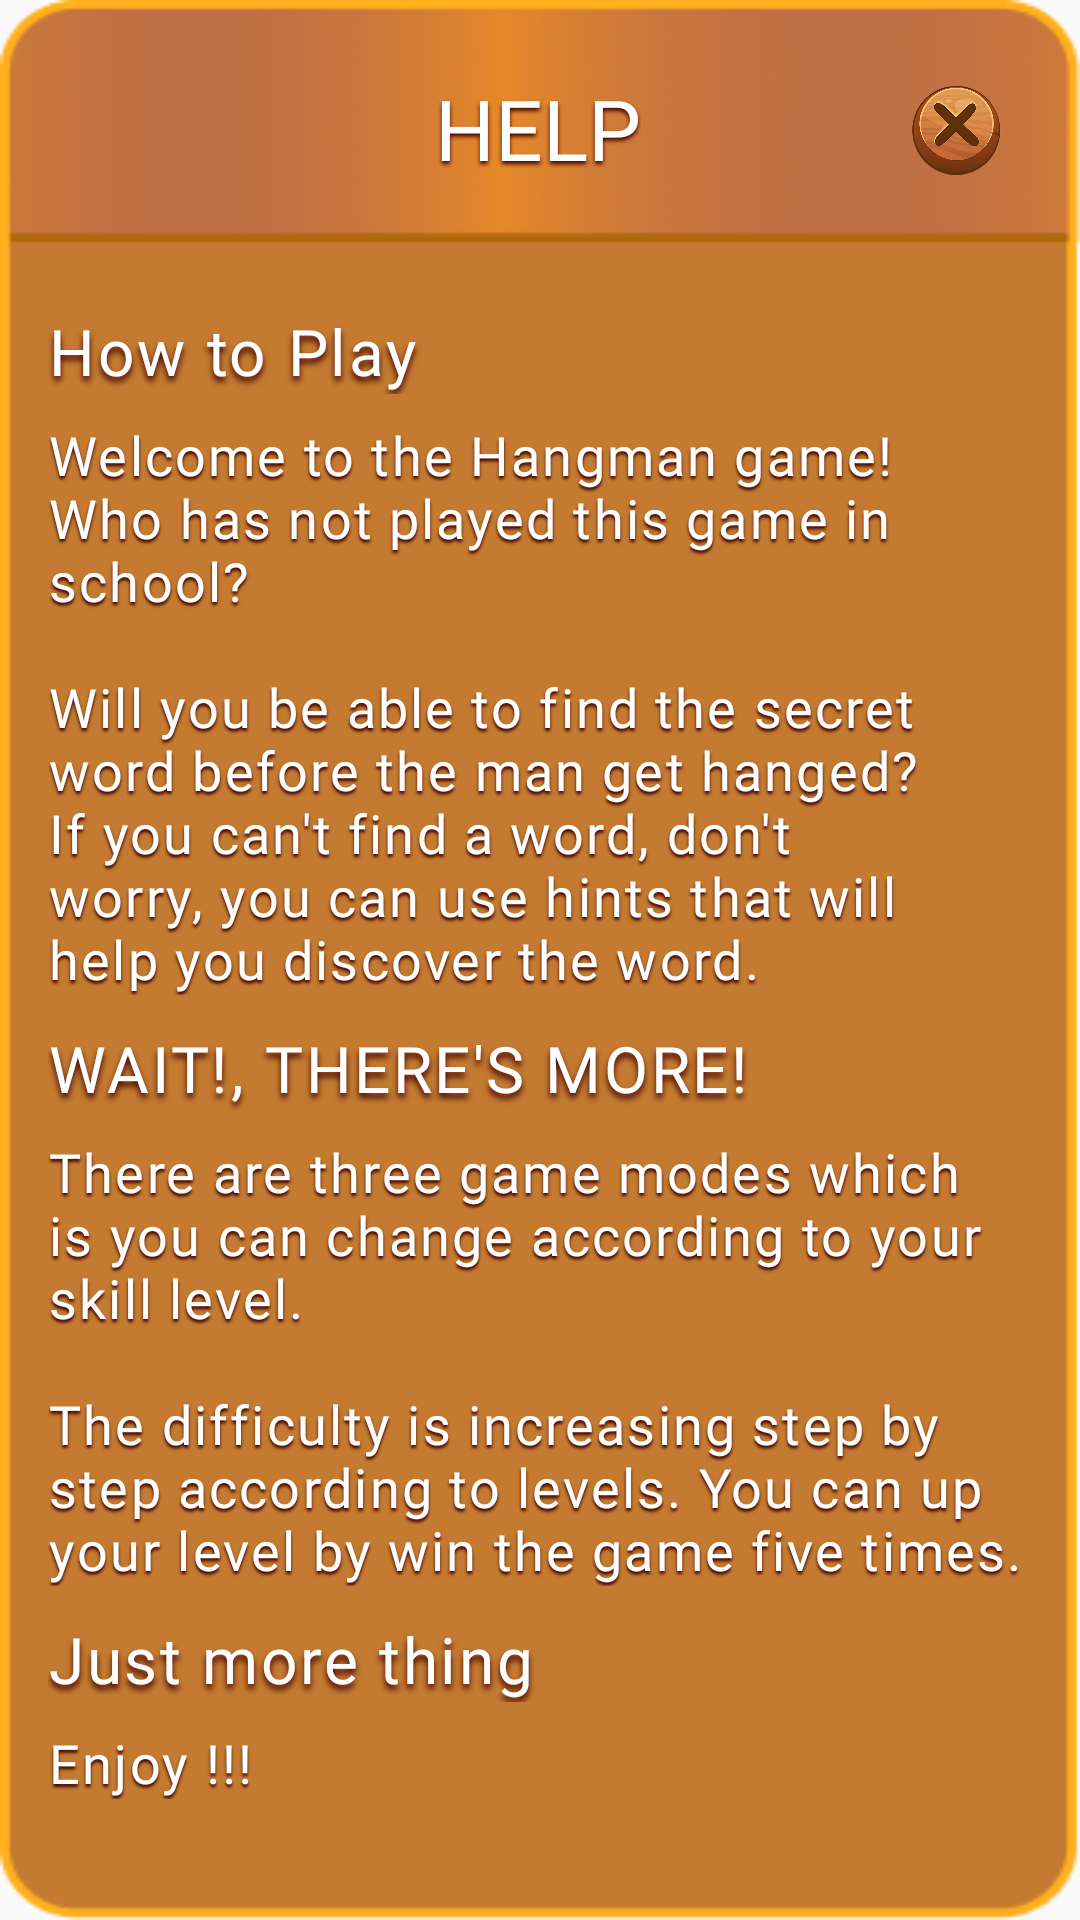

Layout XML and referenced resources for this Android screen:
<!-- AndroidManifest.xml: application theme Theme.Hangman -->
<!-- res/layout/help_popup_activity.xml -->
<?xml version="1.0" encoding="utf-8"?>
<androidx.constraintlayout.widget.ConstraintLayout xmlns:android="http://schemas.android.com/apk/res/android"
    xmlns:app="http://schemas.android.com/apk/res-auto"
    xmlns:tools="http://schemas.android.com/tools"
    android:layout_width="370dp"
    android:layout_height="700dp"
    android:background="@drawable/help"
    android:orientation="vertical"
    android:padding="16dp">

    <TextView
        android:id="@+id/textView2"
        android:layout_width="wrap_content"
        android:layout_height="wrap_content"
        android:layout_marginTop="8dp"
        android:fontFamily="@font/rubik"
        android:shadowColor="@color/text_shadow_01"
        android:shadowDx="0"
        android:shadowDy="3"
        android:shadowRadius="2.96"
        android:text="@string/help_txt"
        android:textColor="@color/white"
        android:textSize="28.08sp"
        app:layout_constraintEnd_toStartOf="@+id/close_btn"
        app:layout_constraintHorizontal_bias="0.597"
        app:layout_constraintStart_toStartOf="parent"
        app:layout_constraintTop_toTopOf="parent" />

    <ImageView
        android:id="@+id/close_btn"
        android:layout_width="35dp"
        android:layout_height="35dp"
        android:layout_marginTop="10dp"
        android:layout_marginEnd="8dp"
        android:scaleType="centerCrop"
        app:layout_constraintEnd_toEndOf="parent"
        app:layout_constraintTop_toTopOf="parent"
        app:srcCompat="@drawable/popup_close_btn" />

    <LinearLayout
        android:layout_width="0dp"
        android:layout_height="wrap_content"
        android:layout_marginTop="30dp"
        android:orientation="vertical"
        app:layout_constraintBottom_toBottomOf="parent"
        app:layout_constraintEnd_toEndOf="parent"
        app:layout_constraintHorizontal_bias="0.0"
        app:layout_constraintStart_toStartOf="parent"
        app:layout_constraintTop_toBottomOf="@+id/textView2"
        app:layout_constraintVertical_bias="0.055">

        <TextView
            android:layout_width="match_parent"
            android:layout_height="wrap_content"
            android:layout_marginTop="10dp"
            android:layout_marginBottom="8dp"
            android:fontFamily="@font/fredoka"
            android:letterSpacing="0.04"
            android:shadowColor="@color/text_shadow_01"
            android:shadowDx="0"
            android:shadowDy="5"
            android:shadowRadius="5"
            android:text="@string/how_to_play_txt"
            android:textColor="@color/white"
            android:textSize="21.31sp" />

        <TextView
            android:layout_width="match_parent"
            android:layout_height="wrap_content"
            android:fontFamily="@font/rubik"
            android:letterSpacing="0.04"
            android:shadowColor="@color/text_shadow_01"
            android:shadowDx="0"
            android:shadowDy="3"
            android:shadowRadius="2"
            android:text="@string/how_to_play_para"
            android:textColor="@color/white"
            android:textSize="18sp" />

        <TextView
            android:layout_width="wrap_content"
            android:layout_height="wrap_content"
            android:layout_marginTop="10dp"
            android:layout_marginBottom="8dp"
            android:fontFamily="@font/fredoka"
            android:letterSpacing="0.04"
            android:shadowColor="@color/text_shadow_01"
            android:shadowDx="0"
            android:shadowDy="5"
            android:shadowRadius="5"
            android:text="@string/wait_txt"
            android:textColor="@color/white"
            android:textSize="21.31sp" />

        <TextView
            android:layout_width="match_parent"
            android:layout_height="wrap_content"
            android:fontFamily="@font/rubik"
            android:letterSpacing="0.04"
            android:shadowColor="@color/text_shadow_01"
            android:shadowDx="0"
            android:shadowDy="3"
            android:shadowRadius="2"
            android:text="@string/wait_para"
            android:textColor="@color/white"
            android:textSize="18sp" />

        <TextView
            android:layout_width="match_parent"
            android:layout_height="wrap_content"
            android:layout_marginTop="10dp"
            android:layout_marginBottom="8dp"
            android:fontFamily="@font/fredoka"
            android:letterSpacing="0.04"
            android:shadowColor="@color/text_shadow_01"
            android:shadowDx="0"
            android:shadowDy="5"
            android:shadowRadius="5"
            android:text="@string/just_txt"
            android:textColor="@color/white"
            android:textSize="21.31sp" />

        <TextView
            android:layout_width="match_parent"
            android:layout_height="wrap_content"
            android:fontFamily="@font/rubik"
            android:letterSpacing="0.04"
            android:shadowColor="@color/text_shadow_01"
            android:shadowDx="0"
            android:shadowDy="3"
            android:shadowRadius="2"
            android:text="@string/enjoy_para"
            android:textColor="@color/white"
            android:textSize="18sp" />
    </LinearLayout>


</androidx.constraintlayout.widget.ConstraintLayout>
<!-- resources referenced by this layout -->
<resources>
  <color name="text_shadow_01">#400000</color>
  <color name="white">#FFFFFFFF</color>
  <!-- drawable help: png bitmap (drawable, 18080 bytes) -->
  <!-- drawable popup_close_btn: png bitmap (drawable, 178331 bytes) -->
  <string name="enjoy_para">Enjoy !!!</string>
  <string name="help_txt">HELP</string>
  <string name="how_to_play_para">Welcome to the Hangman game!\nWho has not played this game in\nschool?\n\nWill you be able to find the secret\nword before the man get hanged?\nIf you can\'t find a word, don\'t\nworry, you can use hints that will\nhelp you discover the word.</string>
  <string name="how_to_play_txt">How to Play</string>
  <string name="just_txt">Just more thing</string>
  <string name="wait_para">There are three game modes which is you can change according to your skill level.\n\nThe difficulty is increasing step by step according to levels. You can up your level by win the game five times.</string>
  <string name="wait_txt">WAIT!, THERE\'S MORE!</string>
  <style name="Theme.Hangman" parent="Base.Theme.Hangman" />
  <style name="Base.Theme.Hangman" parent="Theme.AppCompat.Light.NoActionBar">
          
          
      </style>
</resources>
